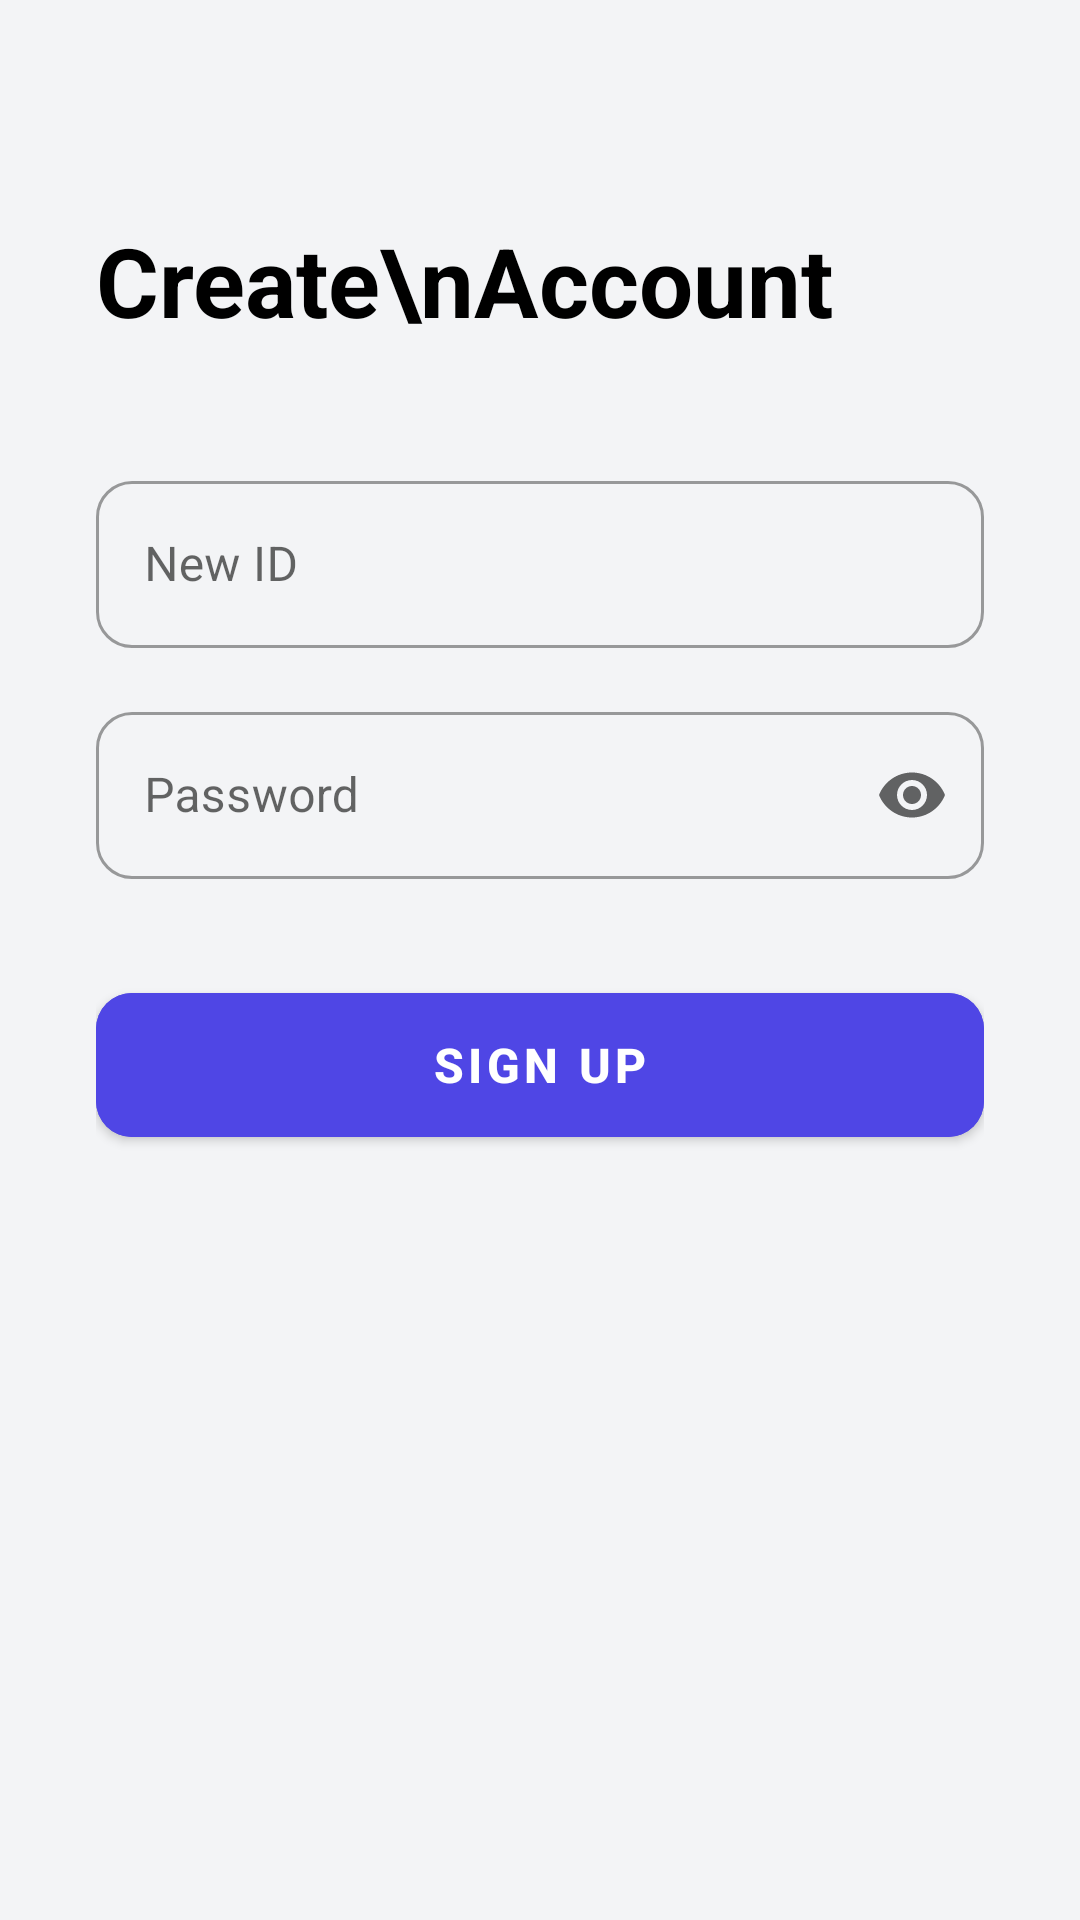

Reconstruct the res/layout file that produces this screen, plus the resources it refers to.
<!-- AndroidManifest.xml: application theme Theme.Pproject -->
<!-- res/layout/activity_register.xml -->
<?xml version="1.0" encoding="utf-8"?>
<androidx.constraintlayout.widget.ConstraintLayout
    xmlns:android="http://schemas.android.com/apk/res/android"
    xmlns:app="http://schemas.android.com/apk/res-auto"
    android:layout_width="match_parent"
    android:layout_height="match_parent"
    android:background="@color/brand_background"
    android:padding="32dp">

    <TextView
        android:id="@+id/tvTitleReg"
        android:layout_width="wrap_content"
        android:layout_height="wrap_content"
        android:text="Create\nAccount"
        android:textSize="32sp"
        android:textStyle="bold"
        android:textColor="@color/black"
        app:layout_constraintStart_toStartOf="parent"
        app:layout_constraintTop_toTopOf="parent"
        android:layout_marginTop="40dp"/>

    <com.google.android.material.textfield.TextInputLayout
        android:id="@+id/layoutRegId"
        style="@style/Widget.MaterialComponents.TextInputLayout.OutlinedBox"
        android:layout_width="match_parent"
        android:layout_height="wrap_content"
        android:hint="New ID"
        app:boxCornerRadiusTopStart="12dp"
        app:boxCornerRadiusTopEnd="12dp"
        app:boxCornerRadiusBottomStart="12dp"
        app:boxCornerRadiusBottomEnd="12dp"
        app:layout_constraintTop_toBottomOf="@id/tvTitleReg"
        android:layout_marginTop="40dp">
        <com.google.android.material.textfield.TextInputEditText
            android:id="@+id/editRegId"
            android:layout_width="match_parent"
            android:layout_height="wrap_content"/>
    </com.google.android.material.textfield.TextInputLayout>

    <com.google.android.material.textfield.TextInputLayout
        android:id="@+id/layoutRegPw"
        style="@style/Widget.MaterialComponents.TextInputLayout.OutlinedBox"
        android:layout_width="match_parent"
        android:layout_height="wrap_content"
        android:hint="Password"
        app:endIconMode="password_toggle"
        app:boxCornerRadiusTopStart="12dp"
        app:boxCornerRadiusTopEnd="12dp"
        app:boxCornerRadiusBottomStart="12dp"
        app:boxCornerRadiusBottomEnd="12dp"
        app:layout_constraintTop_toBottomOf="@id/layoutRegId"
        android:layout_marginTop="16dp">
        <com.google.android.material.textfield.TextInputEditText
            android:id="@+id/editRegPw"
            android:layout_width="match_parent"
            android:layout_height="wrap_content"
            android:inputType="textPassword"/>
    </com.google.android.material.textfield.TextInputLayout>

    
    <com.google.android.material.button.MaterialButton
        android:id="@+id/btnRegisterAction"
        android:layout_width="match_parent"
        android:layout_height="60dp"
        android:text="Sign Up"
        android:textSize="16sp"
        android:textStyle="bold"
        app:cornerRadius="12dp"
        android:backgroundTint="@color/brand_primary"
        app:layout_constraintTop_toBottomOf="@id/layoutRegPw"
        android:layout_marginTop="32dp"/>

    
    <ImageButton
        android:id="@+id/btnBack"
        android:layout_width="48dp"
        android:layout_height="48dp"
        android:src="@drawable/ic_launcher_background"
        android:background="?attr/selectableItemBackgroundBorderless"
        app:layout_constraintTop_toTopOf="parent"
        app:layout_constraintStart_toStartOf="parent"
        android:visibility="gone"/>

</androidx.constraintlayout.widget.ConstraintLayout>
<!-- resources referenced by this layout -->
<resources>
  <color name="black">#FF000000</color>
  <color name="brand_background">#F3F4F6</color>
  <color name="brand_primary">#4F46E5</color>
  <style name="Theme.Pproject" parent="Theme.MaterialComponents.DayNight.NoActionBar">
  
          <item name="colorPrimary">@color/purple_500</item>
          <item name="colorPrimaryVariant">@color/purple_700</item>
          <item name="colorOnPrimary">@color/white</item>
  
          <item name="colorSecondary">@color/teal_200</item>
          <item name="colorSecondaryVariant">@color/teal_700</item>
          <item name="colorOnSecondary">@color/black</item>
  
          <item name="android:statusBarColor">?attr/colorPrimaryVariant</item>
      </style>
  <color name="purple_500">#6200EE</color>
  <color name="purple_700">#3700B3</color>
  <color name="white">#FFFFFFFF</color>
  <color name="teal_200">#03DAC5</color>
  <color name="teal_700">#018786</color>
</resources>
